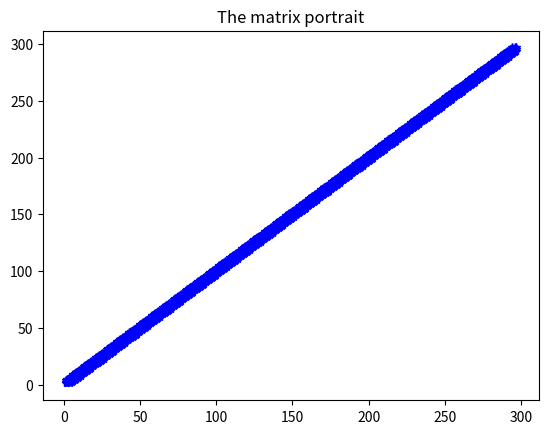
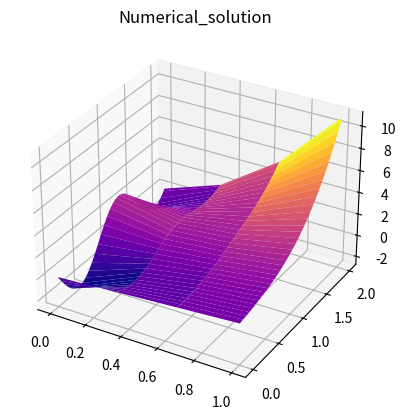
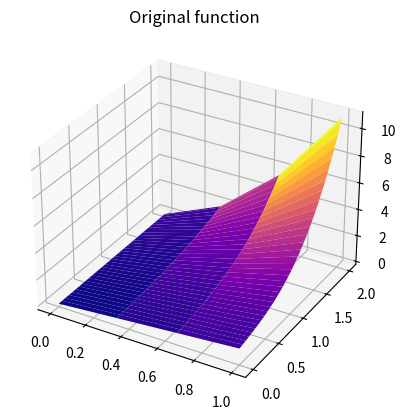
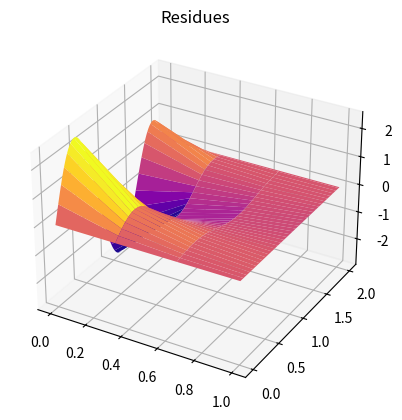

Write the Python code that produced these figures, in order.
# Решение краевой задачи
# -u'' + qu = f на x на (a1,b1); y на (a2,b2)
# phi1=u(x,a2)=x; phi2=u(a1,y)=y^3+1+y
# phi3=u(x,b2)=8x^2+x+2x; phi4=(u-du/dx)(b1,y)=-1-y

# Решается модельная задача с известным
# решением u(x)= x^2y^3+x+xy; q(x)= 1
# В этом случае: f(x)=x^2*y^3+x+xy-2y^3-6yx^2


# Здесь q(x) >= 0 на (a,b)
# %%
import matplotlib.pyplot as plt
import numpy as np
import pandas as pd

A1 = 0
B1 = 1
A2 = 0
B2 = 2

# кол-во промежутков по Ox
n=3
# n = 50
# шаг по Ox
h1 = (B1 - A1) / n

# кол-во промежутков по Oy
# m=4
m = 100
# шаг по Oy
h2 = (B2 - A2) / m

q = 1


def f(x, y):
    return x ** 2 * (y ** 3) + x + x * y - 2 * (y ** 3) - 6 * y * (x ** 2)


def phi1(x, y):
    return x


def phi2(x, y):
    return y ** 3 + 1 + y


def phi3(x, y):
    return 8 * (x ** 2) + x + 2 * x


def phi4(x, y):
    return -1 - y


def matrix_portrait(M, caption):
    for i in range(len(M)):
        for j in range(len(M)):
            if M[i,j]!=0:
                plt.plot(i+1,j+1,'b*')
    plt.title(caption)
    plt.show()

# %%
# формирование матрицы A и правой части b СЛАУ Au=b
A = np.zeros((n * (m - 1), n * (m - 1)))
B = np.zeros((n * (m - 1), 1))

a = 2 / (h1 * h1) + 2 / (h2 * h2)
b = -1 / (h1 * h1)
c = -1 / (h2 * h2)
d = 1 / h1
a1= h1 / (2 * h2 * h2)
b1= h1 / 2

for i in range(n * (m - 1)):
    x = A1 + (i % n) * h1
    y = A2 + (int(i / n) + 1) * h2
    if i % n == 0:
        # A[i, i] =1+d + b1 * q + 2*a1
        A[i, i] =1+d - b1 * q - 2*a1
        A[i, i + 1] = -d
        B[i] = phi4(x, y) - b1 * f(x, y)
        if i==0:
            B[i]-= a1 * phi1(A1, B1)
        else:
            A[i, i - n] = a1
        if i==(m-2)*n:
            B[i]-= a1 * phi3(A1, B2)
        else:
            A[i, i + n] = a1
    else:
        A[i, i] = a + q
        A[i, i - 1] = b
        B[i] = f(x, y)
        if i % n == n - 1:
            B[i]-= b * phi2(B1, y)
        else:
            A[i, i + 1] = b

        if i - n > 0:
            A[i, i - n] = c
        else:
            B[i] -= c * phi1(x, A2)

        if i + n < n * (m - 1):
            A[i, i + n] = c
        else:
            B[i] -= c * phi3(x, B2)

matrix_portrait(A,"The matrix portrait")

U = np.linalg.solve(A, B)
u = np.zeros((m - 1, n))
for i in range(m - 1):
    for j in range(n):
        u[i, j] = U[i * n + j]

# print(u)
Phi2 = np.array([[phi2(B1, A2 + i * h2) for i in range(1,m)]]).T

# print(Phi2)
u = np.c_[u, Phi2]
# The resulting function
u = np.r_[np.array([[phi1(A1 + i * h1, A2) for i in range(n + 1)]]), u, np.array(
    [[phi3(A1 + i * h1, A2) for i in range(n + 1)]])]
print("The resulting function", u)


# %% Check
def u_t(x, y):
    return x ** 2 * (y ** 3) + x + x * y


u_t_d = np.zeros((m + 1, n + 1))

for i in range(m + 1):
    for j in range(n + 1):
        u_t_d[i, j] = u_t(A1 + h1 * j, A2 + h2 * i)

# print(u_t_d)

MSE = (abs(u_t_d - u) ** 2).sum() / ((n + 1) * (m + 1))
print("MSE: ", MSE)

X = np.linspace(A1, B1, n + 1)
Y = np.linspace(A2, B2, m + 1)
X, Y = np.meshgrid(X, Y)

fig = plt.figure()
ax = fig.add_subplot(projection='3d')
# The resulting function
ax.plot_surface(X, Y, u, cmap='plasma')
plt.title("Numerical_solution")
plt.savefig("Numerical_solution.png")
plt.show()

# Original function
fig = plt.figure()
ax = fig.add_subplot(projection='3d')
ax.plot_surface(X, Y, u_t(X, Y), cmap='plasma')
plt.title("Original function")
plt.savefig("Original_function.png")
plt.show()

fig = plt.figure()
ax = fig.add_subplot(projection='3d')
ax.plot_surface(X, Y, u_t(X, Y) - u, cmap='plasma')
plt.title("Residues")
plt.savefig("Residues.png")
plt.show()

pd.DataFrame(u).to_csv("Better_numerical_solution.csv")